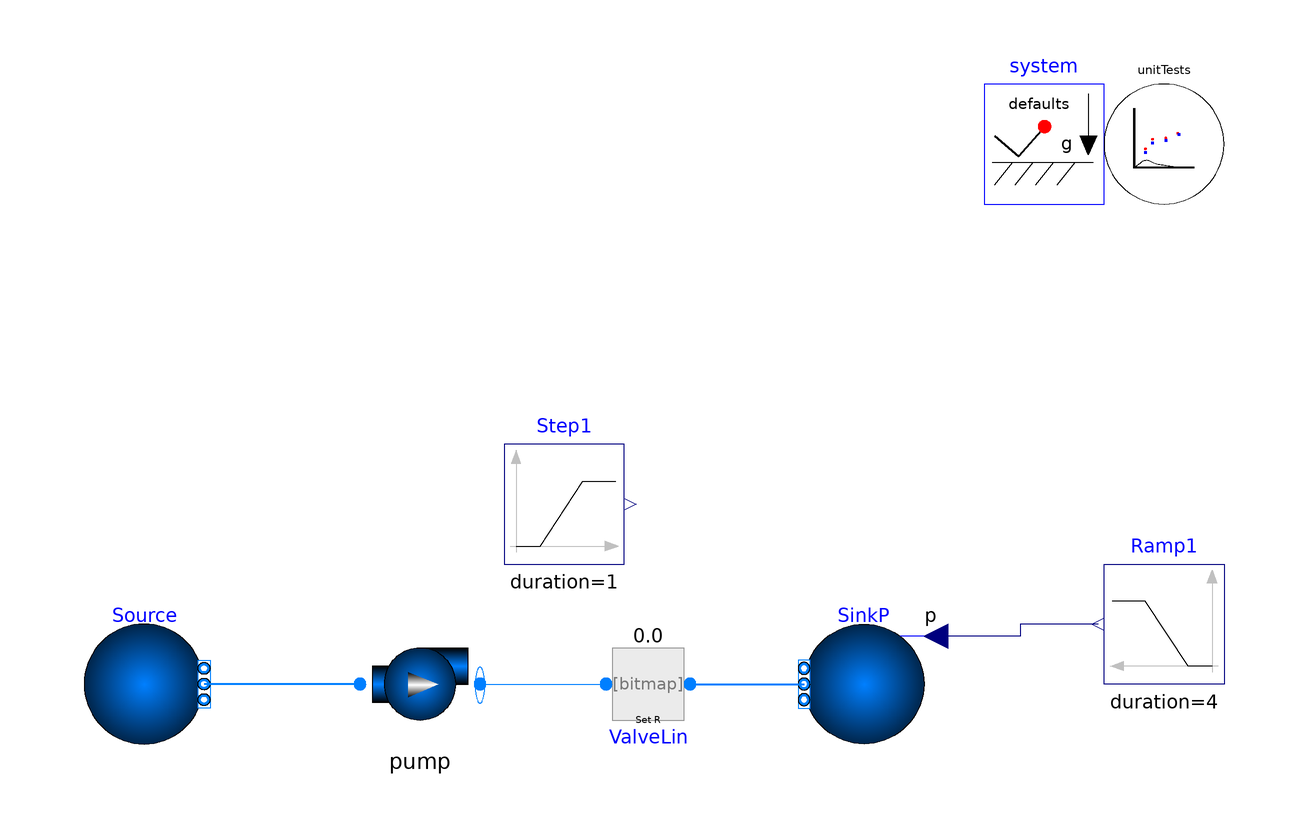

This picture is the connection diagram that the Modelica source below describes through its graphical annotations.

model Pump_Test2
  import TRANSFORM;
  extends TRANSFORM.Icons.Example;
  TRANSFORM.Fluid.BoundaryConditions.Boundary_ph Source(
    h=1.5e5,
    p=100000,
    redeclare package Medium = Modelica.Media.Water.StandardWater,
    nPorts=1) annotation (Placement(transformation(extent={{-90,-10},{-70,
            10}}, rotation=0)));
  TRANSFORM.Fluid.BoundaryConditions.Boundary_ph SinkP(
    use_p_in=true,
    redeclare package Medium = Modelica.Media.Water.StandardWater,
    nPorts=1,
    p=300000) annotation (Placement(transformation(extent={{50,-10},{30,10}},
          rotation=0)));
  Modelica.Blocks.Sources.Ramp Ramp1(
    duration=4,
    startTime=4,
    height=6e5,
    offset=1e5) annotation (Placement(transformation(extent={{100,0},{80,20}},
          rotation=0)));
  Modelica.Blocks.Sources.Ramp Step1(
    height=1,
    startTime=1,
    offset=1e-6,
    duration=1) annotation (Placement(transformation(extent={{-20,20},{0,40}},
          rotation=0)));
  TRANSFORM.Fluid.FittingsAndResistances.SpecifiedResistance ValveLin(R=1/(1e-5
        *Step1.y)) annotation (Placement(transformation(extent={{-6,-10},{14,10}},
          rotation=0)));
  inner TRANSFORM.Fluid.System
                  system(energyDynamics=Modelica.Fluid.Types.Dynamics.SteadyStateInitial)
    annotation (Placement(transformation(extent={{60,80},{80,100}})));
  TRANSFORM.Fluid.Machines.Pumpnew2
                                pump(
    redeclare package Medium = Modelica.Media.Water.StandardWater,
    V=0.01,
    energyDynamics=Modelica.Fluid.Types.Dynamics.SteadyStateInitial,
    N_nominal=1500,
    use_powerCharacteristic=true,
    massDynamics=Modelica.Fluid.Types.Dynamics.SteadyStateInitial,
    redeclare model PowerChar =
        TRANSFORM.Fluid.ClosureRelations.PumpCharacteristics.Models.Power.PerformanceCurve
        (V_flow_curve={0,0.001,0.0015}, W_curve={350,500,600}),
    redeclare model FlowChar =
        TRANSFORM.Fluid.ClosureRelations.PumpCharacteristics.Models.Head.PerformanceCurvenew
        (head_curve={0,60,30}, V_flow_curve={0.0015,0.001,0}),
    checkValve=true,
    exposeState_a=false,
    exposeState_b=true,
    p_a_start=100000,
    p_b_start=688484)
    annotation (Placement(transformation(extent={{-44,-10},{-24,10}})));
  TRANSFORM.Utilities.ErrorAnalysis.UnitTests unitTests(x={ValveLin.port_a.p})
    annotation (Placement(transformation(extent={{80,80},{100,100}})));
equation
  connect(Ramp1.y, SinkP.p_in)
    annotation (Line(points={{79,10},{66,10},{66,8},{52,8}}, color={0,0,127}));
  connect(pump.port_b, ValveLin.port_a)
    annotation (Line(points={{-24,0},{-3,0}}, color={0,127,255}));
  connect(ValveLin.port_b, SinkP.ports[1]) annotation (Line(
      points={{11,0},{20,0},{30,0}},
      color={0,127,255},
      thickness=0.5));
  connect(pump.port_a, Source.ports[1]) annotation (Line(
      points={{-44,0},{-70,0}},
      color={0,127,255},
      thickness=0.5));
  annotation (Icon(coordinateSystem(preserveAspectRatio=false)), Diagram(
        coordinateSystem(preserveAspectRatio=false)),
    experiment(StopTime=10, Tolerance=1e-006));
end Pump_Test2;